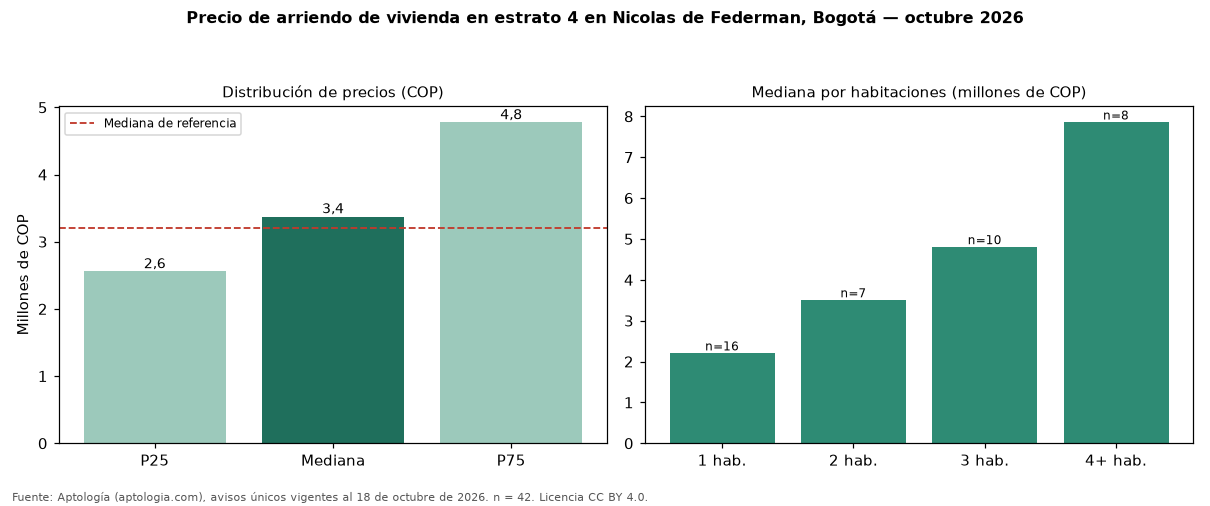

Values plotted in this chart, from the file beside it:
seccion, metrica, valor_cop, n
precio, p25, 2557500, 42
precio, mediana, 3375000, 42
precio, p75, 4775000, 42
cop_por_m2, p25, 39930, 42
cop_por_m2, mediana, 48691, 42
cop_por_m2, p75, 60013, 42
area, area_mediana_m2, 79.5, 42
habitaciones, 1, 2200000, 16
habitaciones, 2, 3500000, 7
habitaciones, 3, 4800000, 10
habitaciones, 4+, 7850000, 8
administracion, mediana, 390000, 12
estrato, moda, 4, 
parqueadero, porcentaje_con_parqueadero, 59.5, 42
referencia, mediana_referencia, 3200000, 79
referencia, mediana_cop_por_m2_referencia, 47170, 79
